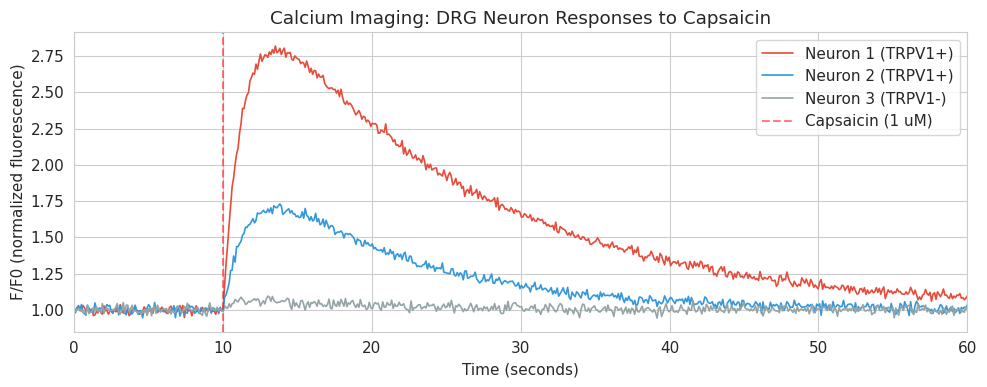
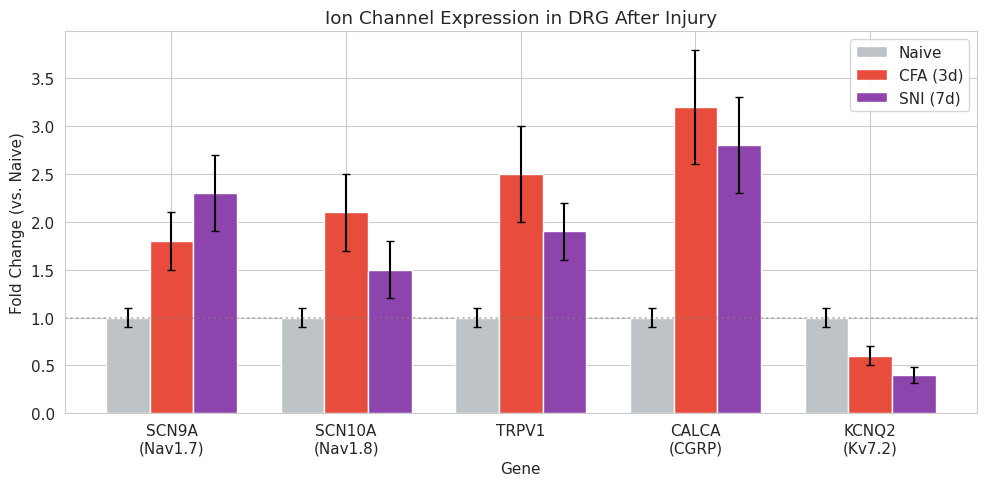
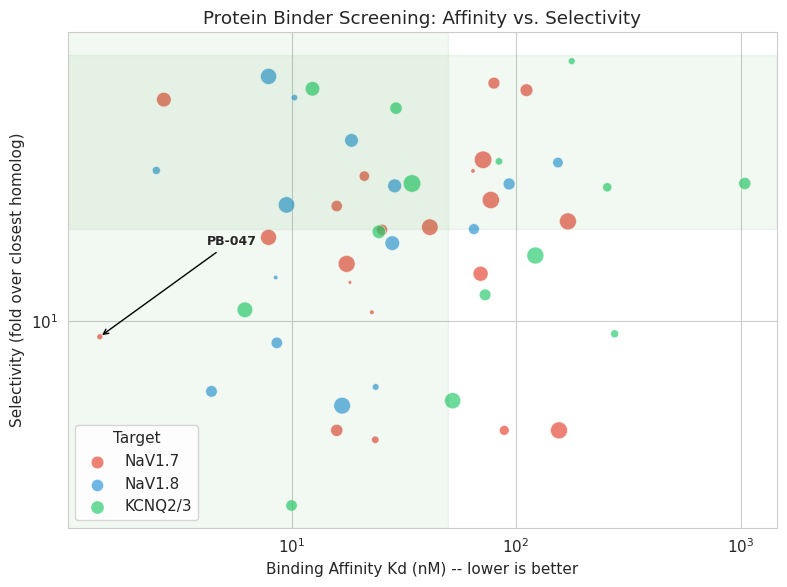
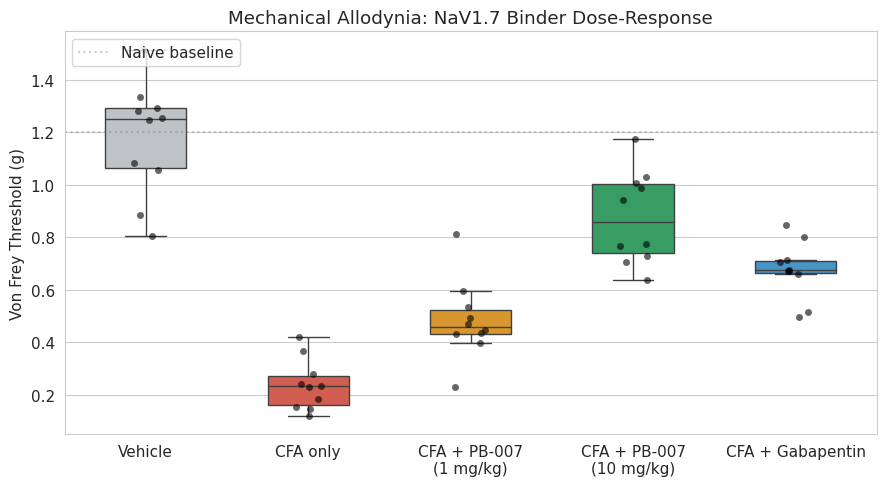
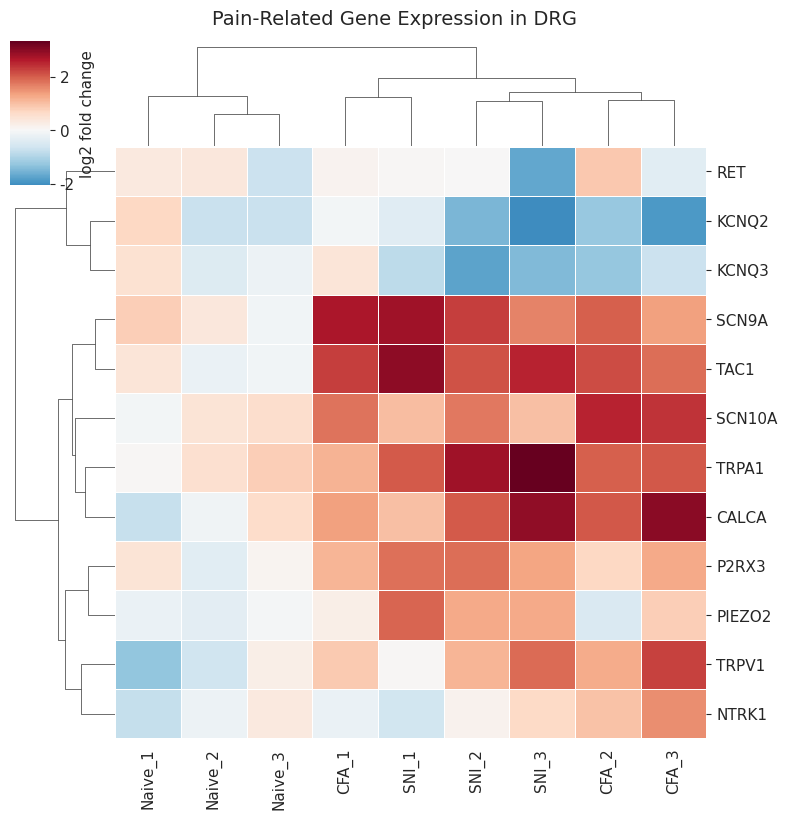
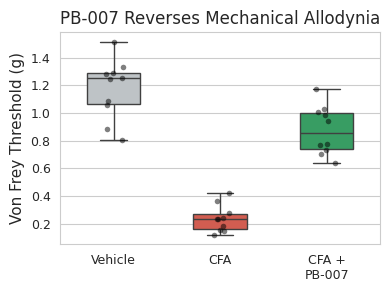

These charts were generated, in order, by the following Python code:
import pandas as pd
import numpy as np
import matplotlib.pyplot as plt
import seaborn as sns

# Set a clean default style
sns.set_style('whitegrid')
plt.rcParams['figure.dpi'] = 100
plt.rcParams['font.size'] = 11

# Generate mock calcium imaging data
np.random.seed(42)
time = np.linspace(0, 60, 600)  # 60 seconds, 10 Hz sampling

def simulate_calcium_trace(baseline, amplitude, onset, rise_tau, decay_tau, noise=0.02):
    """Simulate a calcium transient with exponential rise and decay."""
    trace = np.ones_like(time) * baseline
    mask = time >= onset
    t_shifted = time[mask] - onset
    response = amplitude * (1 - np.exp(-t_shifted / rise_tau)) * np.exp(-t_shifted / decay_tau)
    trace[mask] += response
    trace += np.random.normal(0, noise, len(time))
    return trace

# Three neurons with different responses to capsaicin (applied at t=10s)
neuron_1 = simulate_calcium_trace(1.0, 2.5, 10, 1.5, 15)   # strong responder
neuron_2 = simulate_calcium_trace(1.0, 1.2, 10, 2.0, 10)   # moderate responder
neuron_3 = simulate_calcium_trace(1.0, 0.1, 10, 1.0, 8, noise=0.02)  # non-responder

print(f"Generated {len(time)} timepoints for 3 neurons")

# Basic line plot
fig, ax = plt.subplots(figsize=(10, 4))

ax.plot(time, neuron_1, label='Neuron 1 (TRPV1+)', color='#e74c3c', linewidth=1.2)
ax.plot(time, neuron_2, label='Neuron 2 (TRPV1+)', color='#3498db', linewidth=1.2)
ax.plot(time, neuron_3, label='Neuron 3 (TRPV1-)', color='#95a5a6', linewidth=1.2)

# Mark capsaicin application
ax.axvline(x=10, color='red', linestyle='--', alpha=0.5, label='Capsaicin (1 uM)')

ax.set_xlabel('Time (seconds)')
ax.set_ylabel('F/F0 (normalized fluorescence)')
ax.set_title('Calcium Imaging: DRG Neuron Responses to Capsaicin')
ax.legend(loc='upper right')
ax.set_xlim(0, 60)

plt.tight_layout()
plt.show()

# Mock gene expression data: fold change relative to naive control
np.random.seed(123)

genes = ['SCN9A\n(Nav1.7)', 'SCN10A\n(Nav1.8)', 'TRPV1', 'CALCA\n(CGRP)', 'KCNQ2\n(Kv7.2)']
conditions = ['Naive', 'CFA (3d)', 'SNI (7d)']

# Mean fold changes (CFA = inflammatory, SNI = neuropathic)
means = {
    'Naive':    [1.0, 1.0, 1.0, 1.0, 1.0],
    'CFA (3d)': [1.8, 2.1, 2.5, 3.2, 0.6],
    'SNI (7d)': [2.3, 1.5, 1.9, 2.8, 0.4],
}

# Standard errors
sems = {
    'Naive':    [0.1, 0.1, 0.1, 0.1, 0.1],
    'CFA (3d)': [0.3, 0.4, 0.5, 0.6, 0.1],
    'SNI (7d)': [0.4, 0.3, 0.3, 0.5, 0.08],
}

expr_df = pd.DataFrame({
    'gene': genes * 3,
    'condition': [c for c in conditions for _ in genes],
    'fold_change': means['Naive'] + means['CFA (3d)'] + means['SNI (7d)'],
    'sem': sems['Naive'] + sems['CFA (3d)'] + sems['SNI (7d)']
})

expr_df.head(10)

# Grouped bar chart
fig, ax = plt.subplots(figsize=(10, 5))

x = np.arange(len(genes))
width = 0.25
colors = ['#bdc3c7', '#e74c3c', '#8e44ad']

for i, condition in enumerate(conditions):
    subset = expr_df[expr_df['condition'] == condition]
    ax.bar(x + i * width, subset['fold_change'], width,
           yerr=subset['sem'], capsize=3,
           label=condition, color=colors[i], edgecolor='white')

ax.set_xlabel('Gene')
ax.set_ylabel('Fold Change (vs. Naive)')
ax.set_title('Ion Channel Expression in DRG After Injury')
ax.set_xticks(x + width)
ax.set_xticklabels(genes)
ax.legend()
ax.axhline(y=1, color='gray', linestyle=':', alpha=0.5)

plt.tight_layout()
plt.show()

# Mock binder screening data
np.random.seed(99)
n = 50

binder_data = pd.DataFrame({
    'name': [f'PB-{i+1:03d}' for i in range(n)],
    'target': np.random.choice(['NaV1.7', 'NaV1.8', 'KCNQ2/3'], n, p=[0.4, 0.35, 0.25]),
    'Kd_nM': np.round(np.random.lognormal(3.5, 1.2, n), 1),
    'selectivity_fold': np.round(np.random.lognormal(2.5, 1.0, n), 1),
    'solubility_mg_ml': np.round(np.random.uniform(0.5, 20, n), 1)
})

binder_data.head()

# Scatter plot: Kd vs Selectivity, colored by target
fig, ax = plt.subplots(figsize=(8, 6))

target_colors = {'NaV1.7': '#e74c3c', 'NaV1.8': '#3498db', 'KCNQ2/3': '#2ecc71'}

for target, color in target_colors.items():
    subset = binder_data[binder_data['target'] == target]
    ax.scatter(subset['Kd_nM'], subset['selectivity_fold'],
              s=subset['solubility_mg_ml'] * 8,  # size = solubility
              c=color, alpha=0.7, edgecolors='white', linewidth=0.5,
              label=target)

# Mark the "sweet spot" region
ax.axvspan(0, 50, alpha=0.05, color='green')
ax.axhspan(20, ax.get_ylim()[1], alpha=0.05, color='green')

ax.set_xscale('log')
ax.set_yscale('log')
ax.set_xlabel('Binding Affinity Kd (nM) -- lower is better')
ax.set_ylabel('Selectivity (fold over closest homolog)')
ax.set_title('Protein Binder Screening: Affinity vs. Selectivity')
ax.legend(title='Target', loc='lower left')

# Annotate best candidate
best_idx = binder_data['Kd_nM'].idxmin()
best = binder_data.loc[best_idx]
ax.annotate(best['name'],
           xy=(best['Kd_nM'], best['selectivity_fold']),
           xytext=(best['Kd_nM'] * 3, best['selectivity_fold'] * 2),
           arrowprops=dict(arrowstyle='->', color='black'),
           fontsize=9, fontweight='bold')

plt.tight_layout()
plt.show()

# Mock von Frey threshold data from a binder efficacy study
np.random.seed(77)

groups = ['Vehicle', 'CFA only', 'CFA + PB-007\n(1 mg/kg)', 'CFA + PB-007\n(10 mg/kg)', 'CFA + Gabapentin']
n_per_group = 10

# Simulated von Frey thresholds (grams)
# Vehicle = normal, CFA = sensitized, treatments = partial rescue
vf_data = []
for group, mean, sd in [
    ('Vehicle', 1.2, 0.2),
    ('CFA only', 0.25, 0.1),
    ('CFA + PB-007\n(1 mg/kg)', 0.55, 0.15),
    ('CFA + PB-007\n(10 mg/kg)', 0.95, 0.2),
    ('CFA + Gabapentin', 0.70, 0.18)
]:
    values = np.random.normal(mean, sd, n_per_group).clip(0.05)  # thresholds can't be negative
    for v in values:
        vf_data.append({'group': group, 'von_frey_g': round(v, 3)})

vf_df = pd.DataFrame(vf_data)
print(f"{len(vf_df)} measurements across {len(groups)} groups")
vf_df.groupby('group')['von_frey_g'].describe().round(3)

# Box plot with individual data points (standard for behavioral data)
fig, ax = plt.subplots(figsize=(9, 5))

palette = ['#bdc3c7', '#e74c3c', '#f39c12', '#27ae60', '#3498db']

# Box plot
sns.boxplot(data=vf_df, x='group', y='von_frey_g', palette=palette,
            width=0.5, fliersize=0, ax=ax)

# Overlay individual data points (strip plot)
sns.stripplot(data=vf_df, x='group', y='von_frey_g', color='black',
              size=5, alpha=0.6, jitter=True, ax=ax)

ax.set_xlabel('')
ax.set_ylabel('Von Frey Threshold (g)')
ax.set_title('Mechanical Allodynia: NaV1.7 Binder Dose-Response')

# Add a horizontal line for baseline reference
ax.axhline(y=1.2, color='gray', linestyle=':', alpha=0.4, label='Naive baseline')
ax.legend(loc='upper left')

plt.tight_layout()
plt.show()

# Mock RNA-seq data: pain-related genes across DRG samples
np.random.seed(2024)

genes_hm = ['SCN9A', 'SCN10A', 'TRPV1', 'TRPA1', 'CALCA', 'TAC1',
             'P2RX3', 'KCNQ2', 'KCNQ3', 'NTRK1', 'RET', 'PIEZO2']

samples = ['Naive_1', 'Naive_2', 'Naive_3',
           'CFA_1', 'CFA_2', 'CFA_3',
           'SNI_1', 'SNI_2', 'SNI_3']

# Base expression + condition effects
base = np.random.normal(0, 0.5, (len(genes_hm), 3))  # naive

# CFA (inflammatory) upregulates nociceptor genes
cfa_effect = np.array([1.5, 1.8, 2.0, 1.2, 2.5, 1.8, 0.8, -0.8, -0.6, 1.0, 0.5, 0.3])
cfa = base + cfa_effect[:, np.newaxis] + np.random.normal(0, 0.3, (len(genes_hm), 3))

# SNI (neuropathic) has a different profile
sni_effect = np.array([2.0, 0.8, 1.5, 2.2, 2.0, 2.5, 1.5, -1.2, -1.0, 0.3, -0.5, 1.8])
sni = base + sni_effect[:, np.newaxis] + np.random.normal(0, 0.3, (len(genes_hm), 3))

expression_matrix = pd.DataFrame(
    np.hstack([base, cfa, sni]),
    index=genes_hm,
    columns=samples
).round(2)

expression_matrix

# Heatmap with clustering
g = sns.clustermap(
    expression_matrix,
    cmap='RdBu_r',
    center=0,
    figsize=(8, 8),
    row_cluster=True,
    col_cluster=True,
    linewidths=0.5,
    linecolor='white',
    cbar_kws={'label': 'log2 fold change'},
    dendrogram_ratio=(0.15, 0.15)
)

g.fig.suptitle('Pain-Related Gene Expression in DRG', y=1.02, fontsize=14)
plt.show()

# Publication-ready style settings
pub_params = {
    'font.size': 10,
    'axes.titlesize': 12,
    'axes.labelsize': 11,
    'xtick.labelsize': 9,
    'ytick.labelsize': 9,
    'legend.fontsize': 9,
    'figure.dpi': 150,
    'savefig.dpi': 300,
    'font.family': 'sans-serif',
}

with plt.rc_context(pub_params):
    fig, ax = plt.subplots(figsize=(4, 3))  # Nature single-column width

    subset = vf_df[vf_df['group'].isin(['Vehicle', 'CFA only', 'CFA + PB-007\n(10 mg/kg)'])]

    sns.boxplot(data=subset, x='group', y='von_frey_g',
                palette=['#bdc3c7', '#e74c3c', '#27ae60'],
                width=0.5, fliersize=0, ax=ax)
    sns.stripplot(data=subset, x='group', y='von_frey_g',
                  color='black', size=4, alpha=0.5, jitter=True, ax=ax)

    ax.set_xlabel('')
    ax.set_ylabel('Von Frey Threshold (g)')
    ax.set_title('PB-007 Reverses Mechanical Allodynia')
    ax.set_xticklabels(['Vehicle', 'CFA', 'CFA +\nPB-007'], rotation=0)

    plt.tight_layout()
    # Uncomment to save:
    # fig.savefig('figure_1a.pdf', bbox_inches='tight')  # vector for publication
    # fig.savefig('figure_1a.png', bbox_inches='tight')  # raster for presentations
    plt.show()

print("\nTip: Use PDF for journal submissions (vector), PNG for slides/posters.")

np.random.seed(2025)
n = 8  # mice per group

# ---- Panel A data: Von Frey at multiple time points ----
timepoints = ['Baseline', 'Day 1', 'Day 3', 'Day 7']
panel_a_rows = []
for tp, veh_mean, cfa_mean, treat_mean in [
    ('Baseline', 1.2, 1.2, 1.2),
    ('Day 1', 1.15, 0.25, 0.28),
    ('Day 3', 1.18, 0.20, 0.60),
    ('Day 7', 1.20, 0.22, 0.90)
]:
    for group, mean_val in [('Vehicle', veh_mean), ('CFA', cfa_mean), ('CFA + PB-007', treat_mean)]:
        values = np.random.normal(mean_val, mean_val * 0.15, n).clip(0.05)
        for v in values:
            panel_a_rows.append({'timepoint': tp, 'group': group, 'von_frey_g': round(v, 3)})
panel_a_df = pd.DataFrame(panel_a_rows)

# ---- Panel B data: Hargreaves (paw withdrawal latency) ----
panel_b = pd.DataFrame({
    'group': ['Vehicle', 'CFA', 'CFA + PB-007'],
    'latency_s': [11.2, 4.8, 8.5],
    'sem': [0.8, 0.5, 0.7]
})

# ---- Panel C data: Paw edema time course ----
days = np.array([0, 1, 2, 3, 5, 7])
edema_vehicle = np.array([3.0, 3.05, 3.02, 3.01, 3.0, 3.0])
edema_cfa = np.array([3.0, 4.8, 4.5, 4.2, 3.9, 3.6])
edema_treat = np.array([3.0, 4.7, 4.1, 3.6, 3.3, 3.1])
edema_sem = np.array([0.1, 0.2, 0.2, 0.15, 0.15, 0.1])

# ---- Panel D data: Conditioned place aversion ----
panel_d_rows = []
for group, mean_val in [('Vehicle', 5.2), ('CFA', -120.5), ('CFA + PB-007', -35.8)]:
    values = np.random.normal(mean_val, abs(mean_val) * 0.3 + 10, n)
    for v in values:
        panel_d_rows.append({'group': group, 'cpa_score': round(v, 1)})
panel_d_df = pd.DataFrame(panel_d_rows)

print("Mock behavioral data generated successfully!")
print(f"  Panel A: {len(panel_a_df)} measurements")
print(f"  Panel B: {len(panel_b)} group means")
print(f"  Panel C: {len(days)} time points x 3 groups")
print(f"  Panel D: {len(panel_d_df)} measurements")

# YOUR CODE HERE: Create a 2x2 multi-panel figure
# 
# Hints:
#   fig, axes = plt.subplots(2, 2, figsize=(10, 8))
#   ax_a = axes[0, 0]   # top-left
#   ax_b = axes[0, 1]   # top-right
#   ax_c = axes[1, 0]   # bottom-left
#   ax_d = axes[1, 1]   # bottom-right
#
# For Panel A: use sns.boxplot with x='timepoint', y='von_frey_g', hue='group'
# For Panel B: use ax.bar() with yerr for error bars
# For Panel C: use ax.plot() with ax.fill_between() for SEM shading
# For Panel D: use sns.boxplot or sns.barplot
#
# Don't forget: labels, titles, and plt.tight_layout()
# Add panel labels with ax.text(-0.15, 1.05, 'A', transform=ax.transAxes, fontsize=14, fontweight='bold')
